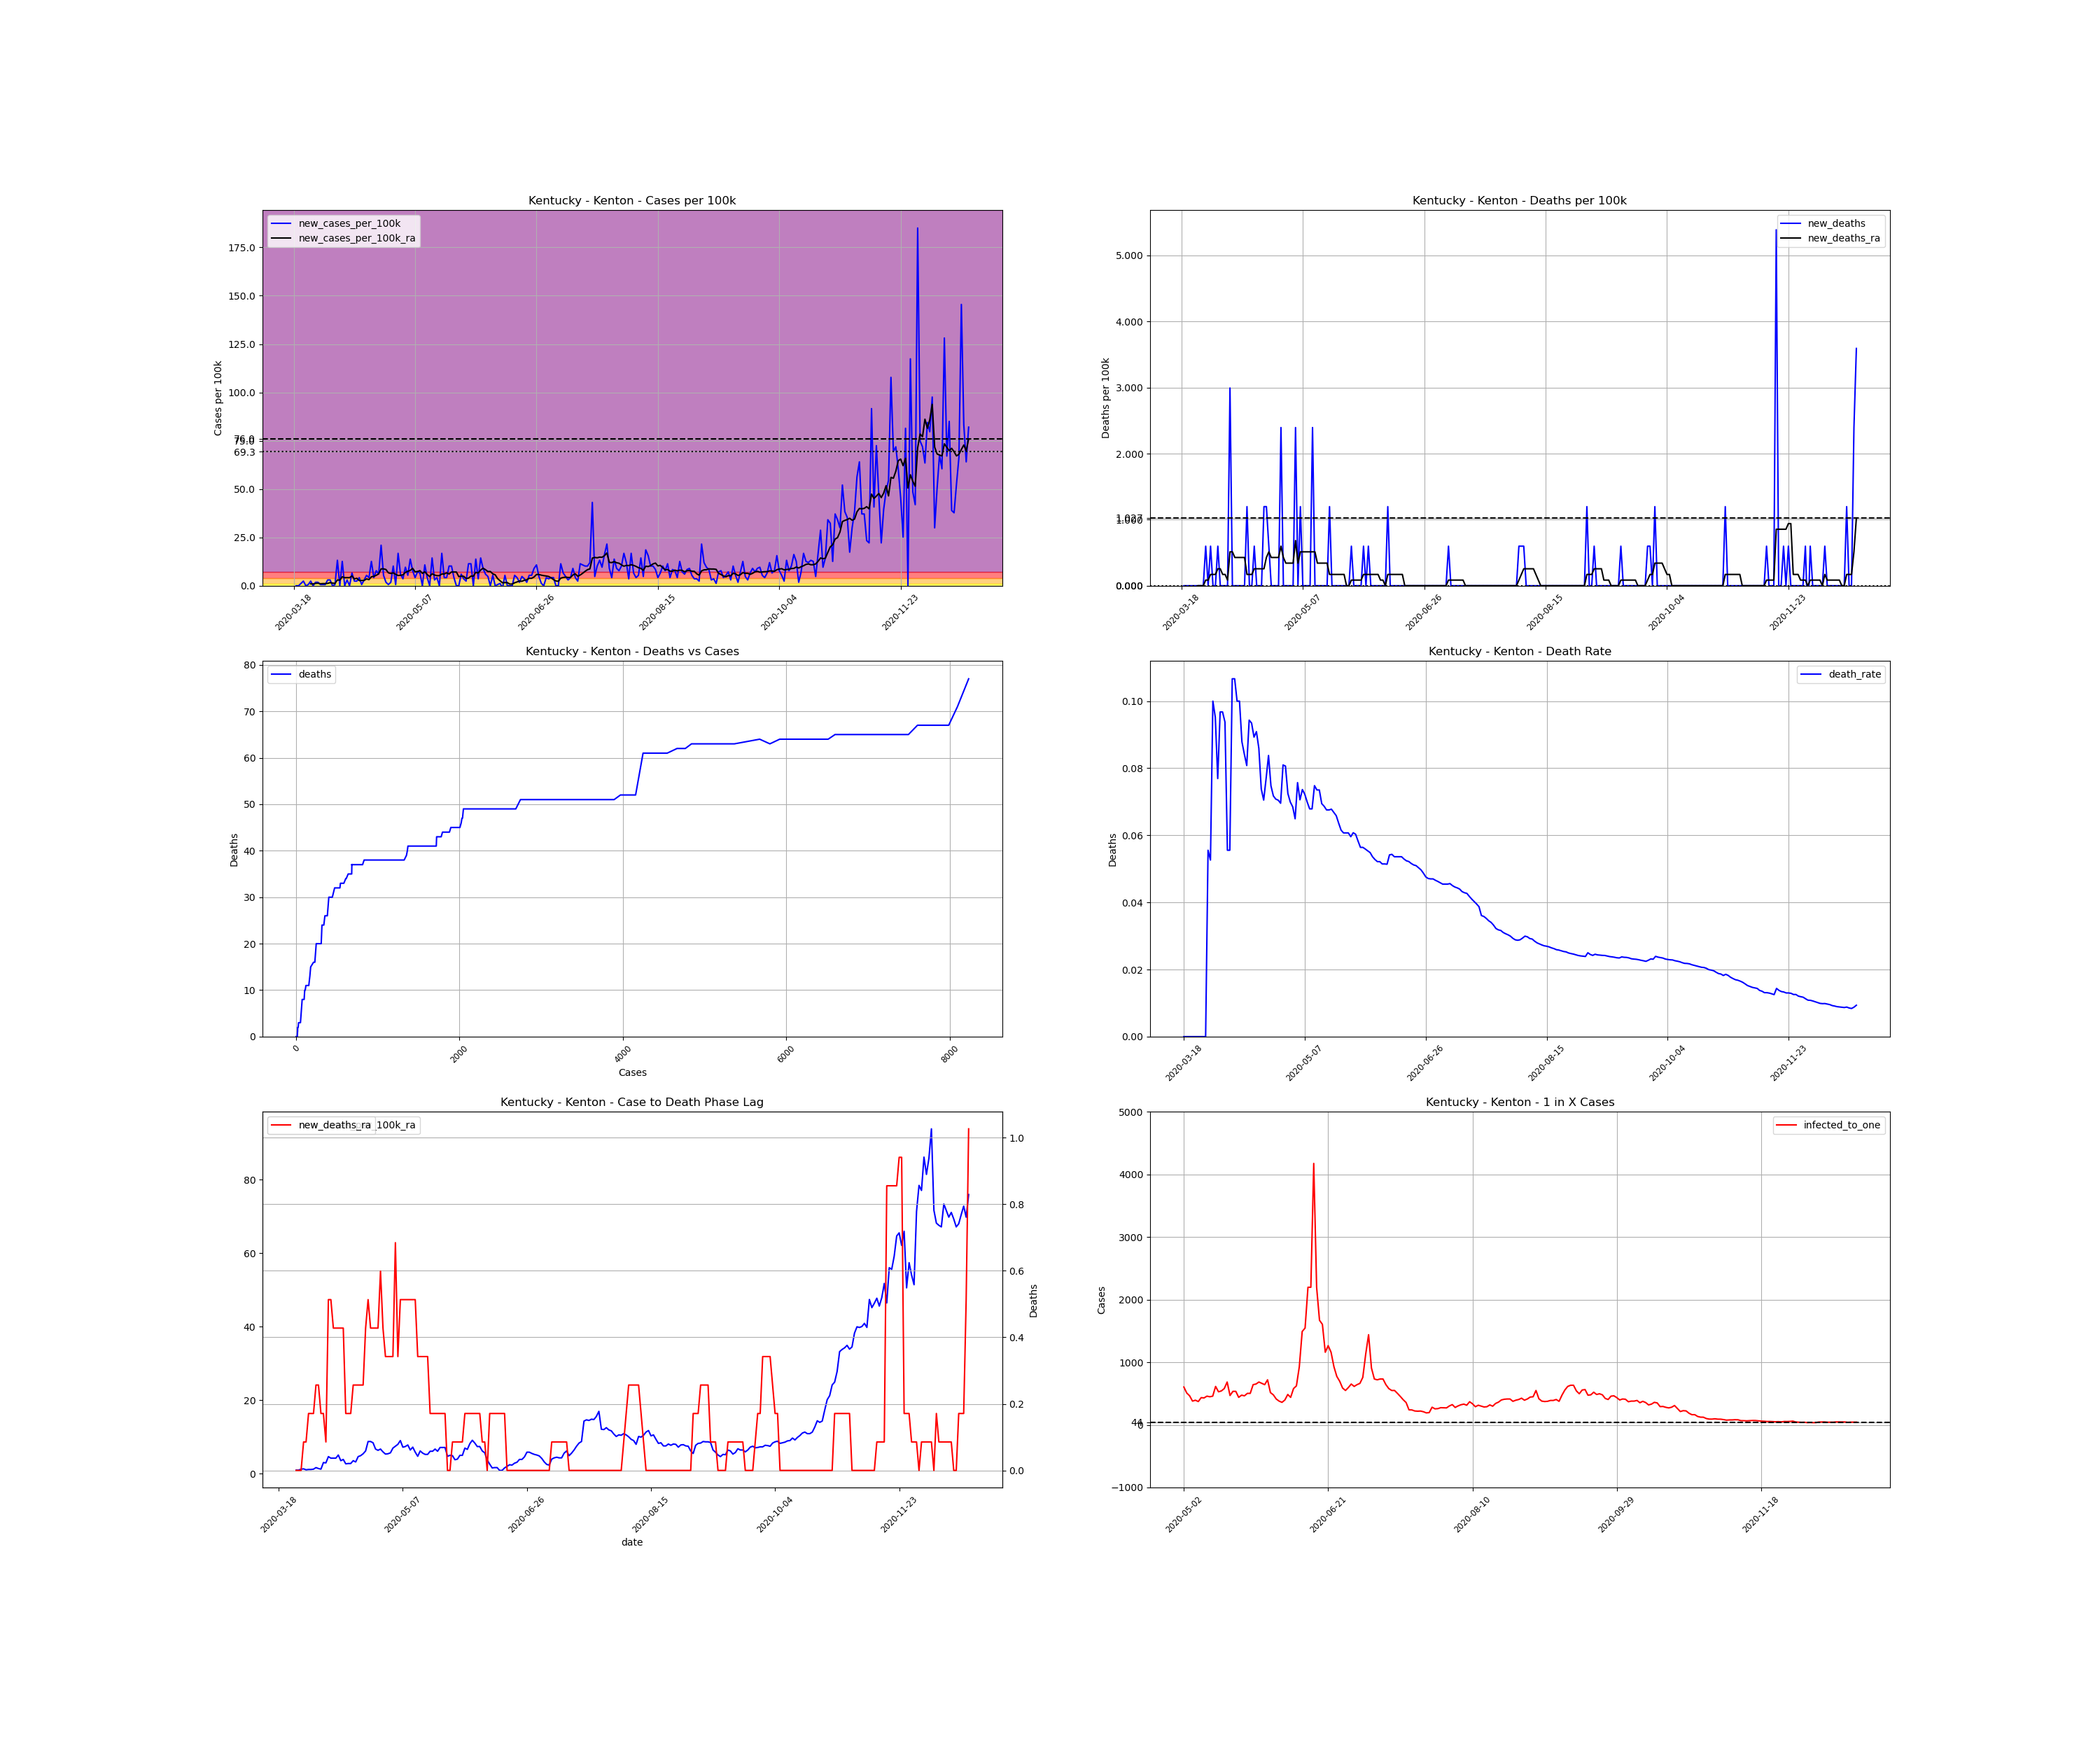

Values plotted in this chart, from the file beside it:
, date, county, state, fips, cases, deaths, COUNTY, STNAME, CTYNAME, POPESTIMATE2019, cases_per_100k, deaths_per_100k, death_rate, new_cases, new_cases_per_100k, new_deaths, new_cases_per_100k_ra, new_deaths_ra, active_cases, infected_to_one
162449, 2020-03-18, Kenton, Kentucky, 21117, 1, 0.0, 117, Kentucky, Kenton, 166998, 0.5988, 0.0, 0.0, , , , , , , 
162450, 2020-03-19, Kenton, Kentucky, 21117, 1, 0.0, 117, Kentucky, Kenton, 166998, 0.5988, 0.0, 0.0, 0.0, 0.0, 0.0, , , , 
162451, 2020-03-20, Kenton, Kentucky, 21117, 1, 0.0, 117, Kentucky, Kenton, 166998, 0.5988, 0.0, 0.0, 0.0, 0.0, 0.0, , , , 
162452, 2020-03-21, Kenton, Kentucky, 21117, 3, 0.0, 117, Kentucky, Kenton, 166998, 1.796, 0.0, 0.0, 2.0, 1.198, 0.0, , , , 
162453, 2020-03-22, Kenton, Kentucky, 21117, 7, 0.0, 117, Kentucky, Kenton, 166998, 4.192, 0.0, 0.0, 4.0, 2.395, 0.0, , , , 
162454, 2020-03-23, Kenton, Kentucky, 21117, 7, 0.0, 117, Kentucky, Kenton, 166998, 4.192, 0.0, 0.0, 0.0, 0.0, 0.0, , , , 
162455, 2020-03-24, Kenton, Kentucky, 21117, 8, 0.0, 117, Kentucky, Kenton, 166998, 4.79, 0.0, 0.0, 1.0, 0.5988, 0.0, , , , 
162456, 2020-03-25, Kenton, Kentucky, 21117, 12, 0.0, 117, Kentucky, Kenton, 166998, 7.186, 0.0, 0.0, 4.0, 2.395, 0.0, 0.941, 0.0, , 
162457, 2020-03-26, Kenton, Kentucky, 21117, 12, 0.0, 117, Kentucky, Kenton, 166998, 7.186, 0.0, 0.0, 0.0, 0.0, 0.0, 0.941, 0.0, 11.0, 3795
162458, 2020-03-27, Kenton, Kentucky, 21117, 15, 0.0, 117, Kentucky, Kenton, 166998, 8.982, 0.0, 0.0, 3.0, 1.796, 0.0, 1.198, 0.0, 14.0, 2982
162459, 2020-03-28, Kenton, Kentucky, 21117, 18, 1.0, 117, Kentucky, Kenton, 166998, 10.78, 0.5988, 0.05556, 3.0, 1.796, 0.5988, 1.283, 0.08554, 17.0, 2456
162460, 2020-03-29, Kenton, Kentucky, 21117, 19, 1.0, 117, Kentucky, Kenton, 166998, 11.38, 0.5988, 0.05263, 1.0, 0.5988, 0.0, 1.027, 0.08554, 16.0, 2609
162461, 2020-03-30, Kenton, Kentucky, 21117, 20, 2.0, 117, Kentucky, Kenton, 166998, 11.98, 1.198, 0.1, 1.0, 0.5988, 0.5988, 1.112, 0.1711, 13.0, 3212
162462, 2020-03-31, Kenton, Kentucky, 21117, 21, 2.0, 117, Kentucky, Kenton, 166998, 12.58, 1.198, 0.09524, 1.0, 0.5988, 0.0, 1.112, 0.1711, 14.0, 2982
162463, 2020-04-01, Kenton, Kentucky, 21117, 26, 2.0, 117, Kentucky, Kenton, 166998, 15.57, 1.198, 0.07692, 5.0, 2.994, 0.0, 1.198, 0.1711, 18.0, 2319
162464, 2020-04-02, Kenton, Kentucky, 21117, 31, 3.0, 117, Kentucky, Kenton, 166998, 18.56, 1.796, 0.09677, 5.0, 2.994, 0.5988, 1.625, 0.2566, 19.0, 2197
162465, 2020-04-03, Kenton, Kentucky, 21117, 31, 3.0, 117, Kentucky, Kenton, 166998, 18.56, 1.796, 0.09677, 0.0, 0.0, 0.0, 1.369, 0.2566, 19.0, 2197
162466, 2020-04-04, Kenton, Kentucky, 21117, 32, 3.0, 117, Kentucky, Kenton, 166998, 19.16, 1.796, 0.09375, 1.0, 0.5988, 0.0, 1.198, 0.1711, 17.0, 2456
162467, 2020-04-05, Kenton, Kentucky, 21117, 54, 3.0, 117, Kentucky, Kenton, 166998, 32.34, 1.796, 0.05556, 22.0, 13.17, 0.0, 2.994, 0.1711, 36.0, 1160
162468, 2020-04-06, Kenton, Kentucky, 21117, 54, 3.0, 117, Kentucky, Kenton, 166998, 32.34, 1.796, 0.05556, 0.0, 0.0, 0.0, 2.909, 0.08554, 35.0, 1193
162469, 2020-04-07, Kenton, Kentucky, 21117, 75, 8.0, 117, Kentucky, Kenton, 166998, 44.91, 4.79, 0.1067, 21.0, 12.58, 2.994, 4.619, 0.5133, 55.0, 759.1
162470, 2020-04-08, Kenton, Kentucky, 21117, 75, 8.0, 117, Kentucky, Kenton, 166998, 44.91, 4.79, 0.1067, 0.0, 0.0, 0.0, 4.192, 0.5133, 54.0, 773.1
162471, 2020-04-09, Kenton, Kentucky, 21117, 80, 8.0, 117, Kentucky, Kenton, 166998, 47.9, 4.79, 0.1, 5.0, 2.994, 0.0, 4.192, 0.4277, 54.0, 773.1
162472, 2020-04-10, Kenton, Kentucky, 21117, 80, 8.0, 117, Kentucky, Kenton, 166998, 47.9, 4.79, 0.1, 0.0, 0.0, 0.0, 4.192, 0.4277, 49.0, 852
162473, 2020-04-11, Kenton, Kentucky, 21117, 91, 8.0, 117, Kentucky, Kenton, 166998, 54.49, 4.79, 0.08791, 11.0, 6.587, 0.0, 5.047, 0.4277, 60.0, 695.8
162474, 2020-04-12, Kenton, Kentucky, 21117, 95, 8.0, 117, Kentucky, Kenton, 166998, 56.89, 4.79, 0.08421, 4.0, 2.395, 0.0, 3.507, 0.4277, 63.0, 662.7
162475, 2020-04-13, Kenton, Kentucky, 21117, 99, 8.0, 117, Kentucky, Kenton, 166998, 59.28, 4.79, 0.08081, 4.0, 2.395, 0.0, 3.849, 0.4277, 45.0, 927.8
162476, 2020-04-14, Kenton, Kentucky, 21117, 106, 10.0, 117, Kentucky, Kenton, 166998, 63.47, 5.988, 0.09434, 7.0, 4.192, 1.198, 2.652, 0.1711, 52.0, 802.9
162477, 2020-04-15, Kenton, Kentucky, 21117, 107, 10.0, 117, Kentucky, Kenton, 166998, 64.07, 5.988, 0.09346, 1.0, 0.5988, 0.0, 2.737, 0.1711, 32.0, 1305
162478, 2020-04-16, Kenton, Kentucky, 21117, 112, 10.0, 117, Kentucky, Kenton, 166998, 67.07, 5.988, 0.08929, 5.0, 2.994, 0.0, 2.737, 0.1711, 37.0, 1128
162479, 2020-04-17, Kenton, Kentucky, 21117, 121, 11.0, 117, Kentucky, Kenton, 166998, 72.46, 6.587, 0.09091, 9.0, 5.389, 0.5988, 3.507, 0.2566, 41.0, 1018
162480, 2020-04-18, Kenton, Kentucky, 21117, 128, 11.0, 117, Kentucky, Kenton, 166998, 76.65, 6.587, 0.08594, 7.0, 4.192, 0.0, 3.165, 0.2566, 48.0, 869.8
162481, 2020-04-19, Kenton, Kentucky, 21117, 149, 11.0, 117, Kentucky, Kenton, 166998, 89.22, 6.587, 0.07383, 21.0, 12.58, 0.0, 4.619, 0.2566, 58.0, 719.8
162482, 2020-04-20, Kenton, Kentucky, 21117, 156, 11.0, 117, Kentucky, Kenton, 166998, 93.41, 6.587, 0.07051, 7.0, 4.192, 0.0, 4.876, 0.2566, 61.0, 684.4
162483, 2020-04-21, Kenton, Kentucky, 21117, 169, 13.0, 117, Kentucky, Kenton, 166998, 101.2, 7.785, 0.07692, 13.0, 7.785, 1.198, 5.389, 0.2566, 70.0, 596.4
162484, 2020-04-22, Kenton, Kentucky, 21117, 179, 15.0, 117, Kentucky, Kenton, 166998, 107.2, 8.982, 0.0838, 10.0, 5.988, 1.198, 6.159, 0.4277, 73.0, 571.9
162485, 2020-04-23, Kenton, Kentucky, 21117, 214, 16.0, 117, Kentucky, Kenton, 166998, 128.1, 9.581, 0.07477, 35.0, 20.96, 0.5988, 8.726, 0.5133, 107.0, 390.2
162486, 2020-04-24, Kenton, Kentucky, 21117, 223, 16.0, 117, Kentucky, Kenton, 166998, 133.5, 9.581, 0.07175, 9.0, 5.389, 0.0, 8.726, 0.4277, 111.0, 376.1
162487, 2020-04-25, Kenton, Kentucky, 21117, 226, 16.0, 117, Kentucky, Kenton, 166998, 135.3, 9.581, 0.0708, 3.0, 1.796, 0.0, 8.383, 0.4277, 105.0, 397.6
162488, 2020-04-26, Kenton, Kentucky, 21117, 227, 16.0, 117, Kentucky, Kenton, 166998, 135.9, 9.581, 0.07048, 1.0, 0.5988, 0.0, 6.672, 0.4277, 99.0, 421.7
162489, 2020-04-27, Kenton, Kentucky, 21117, 230, 16.0, 117, Kentucky, Kenton, 166998, 137.7, 9.581, 0.06957, 3.0, 1.796, 0.0, 6.33, 0.4277, 81.0, 515.4
162490, 2020-04-28, Kenton, Kentucky, 21117, 247, 20.0, 117, Kentucky, Kenton, 166998, 147.9, 11.98, 0.08097, 17.0, 10.18, 2.395, 6.672, 0.5988, 91.0, 458.8
162491, 2020-04-29, Kenton, Kentucky, 21117, 248, 20.0, 117, Kentucky, Kenton, 166998, 148.5, 11.98, 0.08065, 1.0, 0.5988, 0.0, 5.903, 0.4277, 79.0, 528.5
162492, 2020-04-30, Kenton, Kentucky, 21117, 276, 20.0, 117, Kentucky, Kenton, 166998, 165.3, 11.98, 0.07246, 28.0, 16.77, 0.0, 5.304, 0.3422, 97.0, 430.4
162493, 2020-05-01, Kenton, Kentucky, 21117, 286, 20.0, 117, Kentucky, Kenton, 166998, 171.3, 11.98, 0.06993, 10.0, 5.988, 0.0, 5.389, 0.3422, 72.0, 579.9
162494, 2020-05-02, Kenton, Kentucky, 21117, 292, 20.0, 117, Kentucky, Kenton, 166998, 174.9, 11.98, 0.06849, 6.0, 3.593, 0.0, 5.646, 0.3422, 69.0, 605.1
162495, 2020-05-03, Kenton, Kentucky, 21117, 308, 20.0, 117, Kentucky, Kenton, 166998, 184.4, 11.98, 0.06494, 16.0, 9.581, 0.0, 6.929, 0.3422, 82.0, 509.1
162496, 2020-05-04, Kenton, Kentucky, 21117, 317, 24.0, 117, Kentucky, Kenton, 166998, 189.8, 14.37, 0.07571, 9.0, 5.389, 2.395, 7.442, 0.6844, 90.0, 463.9
162497, 2020-05-05, Kenton, Kentucky, 21117, 340, 24.0, 117, Kentucky, Kenton, 166998, 203.6, 14.37, 0.07059, 23.0, 13.77, 0.0, 7.956, 0.3422, 110.0, 379.5
162498, 2020-05-06, Kenton, Kentucky, 21117, 353, 26.0, 117, Kentucky, Kenton, 166998, 211.4, 15.57, 0.07365, 13.0, 7.785, 1.198, 8.982, 0.5133, 106.0, 393.9
162499, 2020-05-07, Kenton, Kentucky, 21117, 360, 26.0, 117, Kentucky, Kenton, 166998, 215.6, 15.57, 0.07222, 7.0, 4.192, 0.0, 7.186, 0.5133, 112.0, 372.8
162500, 2020-05-08, Kenton, Kentucky, 21117, 372, 26.0, 117, Kentucky, Kenton, 166998, 222.8, 15.57, 0.06989, 12.0, 7.186, 0.0, 7.357, 0.5133, 96.0, 434.9
162501, 2020-05-09, Kenton, Kentucky, 21117, 383, 26.0, 117, Kentucky, Kenton, 166998, 229.3, 15.57, 0.06789, 11.0, 6.587, 0.0, 7.785, 0.5133, 97.0, 430.4
162502, 2020-05-10, Kenton, Kentucky, 21117, 383, 26.0, 117, Kentucky, Kenton, 166998, 229.3, 15.57, 0.06789, 0.0, 0.0, 0.0, 6.416, 0.5133, 91.0, 458.8
162503, 2020-05-11, Kenton, Kentucky, 21117, 401, 30.0, 117, Kentucky, Kenton, 166998, 240.1, 17.96, 0.07481, 18.0, 10.78, 2.395, 7.186, 0.5133, 93.0, 448.9
162504, 2020-05-12, Kenton, Kentucky, 21117, 408, 30.0, 117, Kentucky, Kenton, 166998, 244.3, 17.96, 0.07353, 7.0, 4.192, 0.0, 5.817, 0.5133, 91.0, 458.8
162505, 2020-05-13, Kenton, Kentucky, 21117, 408, 30.0, 117, Kentucky, Kenton, 166998, 244.3, 17.96, 0.07353, 0.0, 0.0, 0.0, 4.705, 0.3422, 68.0, 614
162506, 2020-05-14, Kenton, Kentucky, 21117, 432, 30.0, 117, Kentucky, Kenton, 166998, 258.7, 17.96, 0.06944, 24.0, 14.37, 0.0, 6.159, 0.3422, 79.0, 528.5
162507, 2020-05-15, Kenton, Kentucky, 21117, 437, 30.0, 117, Kentucky, Kenton, 166998, 261.7, 17.96, 0.06865, 5.0, 2.994, 0.0, 5.56, 0.3422, 77.0, 542.2
162508, 2020-05-16, Kenton, Kentucky, 21117, 444, 30.0, 117, Kentucky, Kenton, 166998, 265.9, 17.96, 0.06757, 7.0, 4.192, 0.0, 5.218, 0.3422, 72.0, 579.9
... 219 more rows
